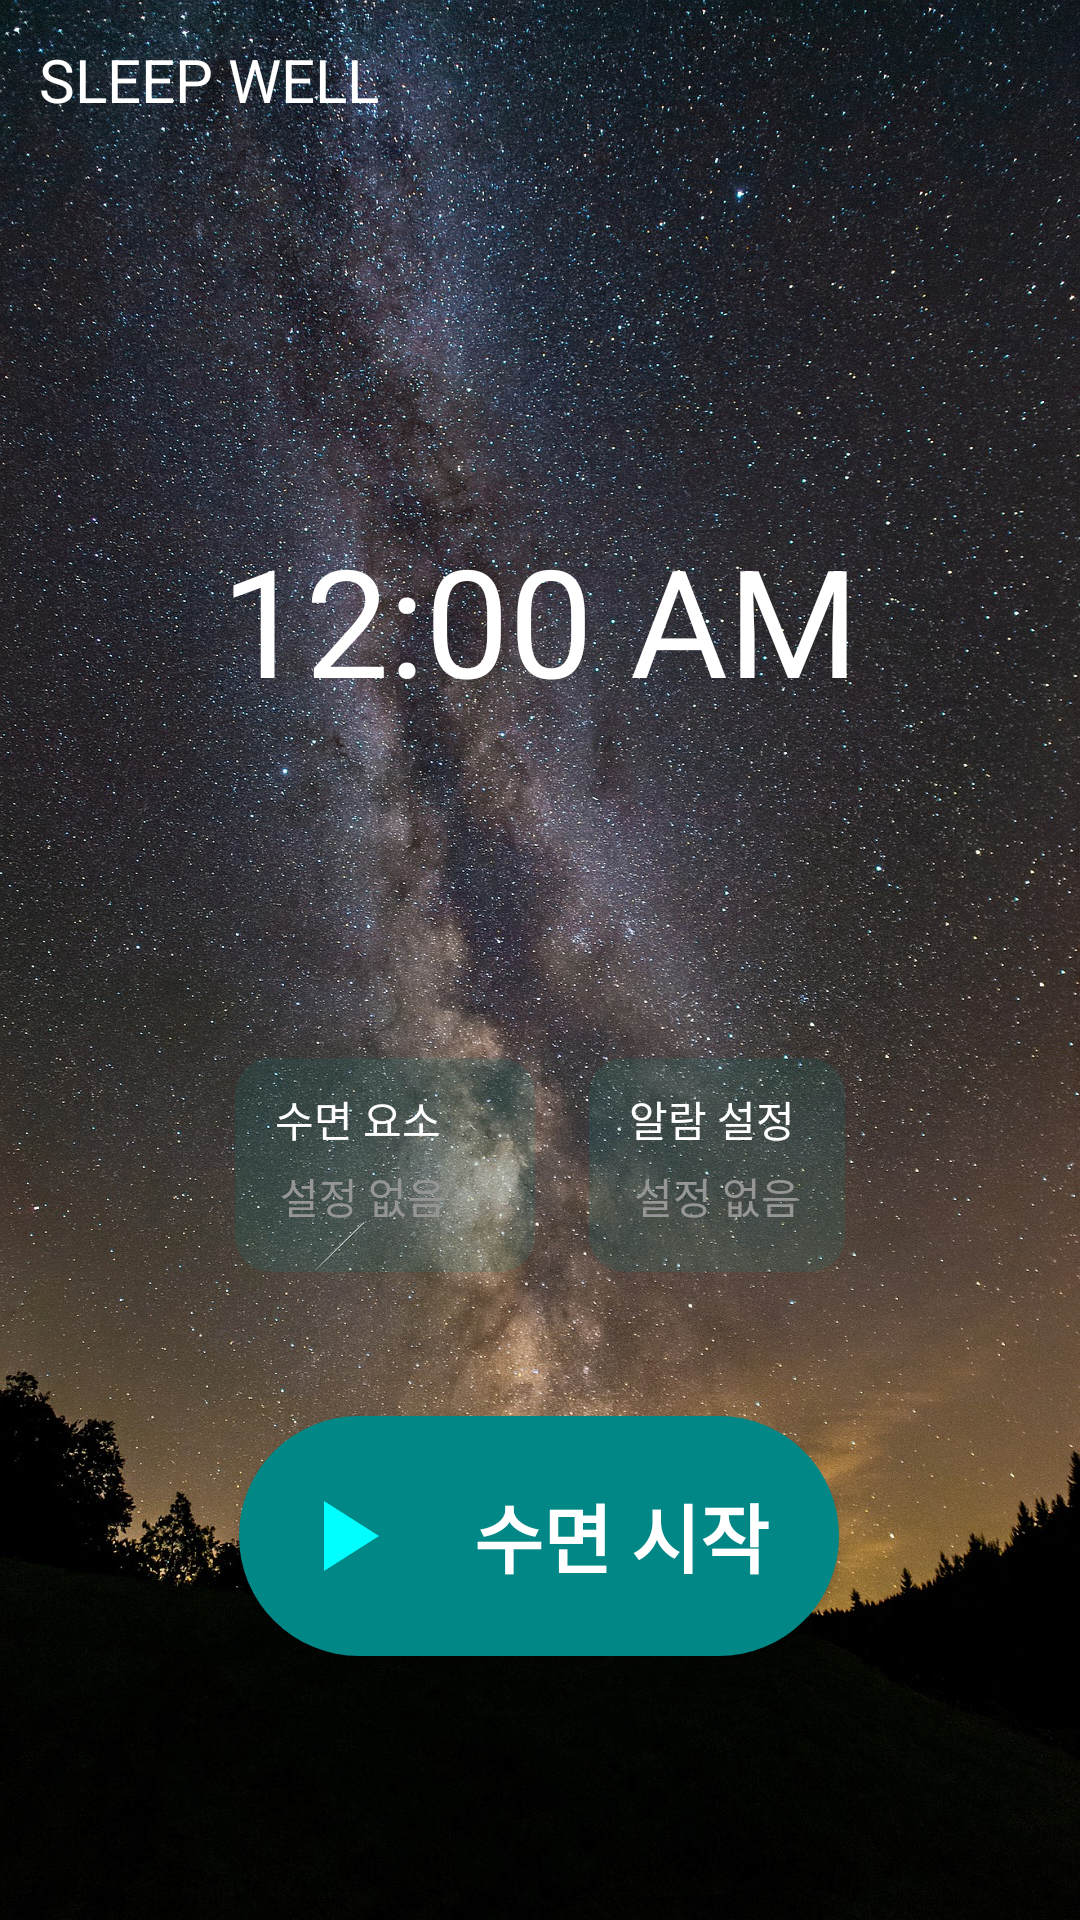

Produce the Android XML layout that renders to this screen, including the resource entries it uses.
<!-- AndroidManifest.xml: application theme Theme.Sleepwell -->
<!-- res/layout/fragment_0.xml -->
<?xml version="1.0" encoding="utf-8"?>
<FrameLayout xmlns:android="http://schemas.android.com/apk/res/android"
    xmlns:app="http://schemas.android.com/apk/res-auto"
    xmlns:tools="http://schemas.android.com/tools"
    android:background="@drawable/oversun"
    android:layout_width="match_parent"
    android:layout_height="match_parent"
    tools:context=".Fragment0"
    android:id="@+id/Fragment0">
    <androidx.constraintlayout.widget.ConstraintLayout
        android:layout_width="match_parent"
        android:layout_height="match_parent">

        <TextView
            app:layout_constraintTop_toTopOf="parent"
            android:layout_width="match_parent"
            android:layout_height="wrap_content"
            android:layout_gravity="left"
            android:text="SLEEP WELL"
            android:textSize="20sp"
            android:textColor="@color/white"
            android:layout_marginTop="8dp"
            android:layout_marginLeft="8dp"
            android:layout_marginRight="8dp"
            android:padding="5dp"
            android:id="@+id/frag0_title"/>

        <DigitalClock
            android:id="@+id/clock"
            android:layout_width="wrap_content"
            android:layout_height="wrap_content"
            android:layout_marginTop="80dp"
            android:textColor="#FFFFFF"
            android:textSize="50dp"
            app:layout_constraintBottom_toTopOf="@+id/alarmbox"
            app:layout_constraintEnd_toEndOf="parent"
            app:layout_constraintStart_toStartOf="parent"
            app:layout_constraintTop_toBottomOf="@id/frag0_title" />

        <LinearLayout
            android:paddingTop="10dp"
            android:paddingBottom="10dp"
            android:paddingLeft="10dp"
            app:layout_constraintTop_toBottomOf="@id/clock"
            app:layout_constraintStart_toStartOf="parent"
            app:layout_constraintEnd_toStartOf="@+id/alarmbox"
            app:layout_constraintBottom_toTopOf="@+id/sleep_btn"
            android:background="@drawable/roundlayout"
            android:layout_marginStart="60dp"
            android:layout_marginTop="65dp"
            android:id="@+id/factorbox"
            android:layout_width="wrap_content"
            android:layout_height="wrap_content"
            android:orientation="vertical">
            <TextView
                android:paddingRight="10dp"
                android:text=" 수면 요소"
                android:drawableLeft="@drawable/ic_baseline_add_24"
                android:textColor="@color/white"
                android:layout_width="wrap_content"
                android:layout_height="wrap_content"/>

            <TextView
                android:id="@+id/factor"
                android:layout_width="90dp"
                android:layout_height="wrap_content"
                android:padding="5dp"
                android:ellipsize="marquee"
                android:singleLine="true"
                android:text="설정 없음"
                android:textColor="#969696" />
        </LinearLayout>

        <LinearLayout
            android:layout_marginTop="65dp"
            android:layout_marginEnd="60dp"
            android:background="@drawable/roundlayout"
            android:id="@+id/alarmbox"
            android:padding="10dp"
            app:layout_constraintEnd_toEndOf="parent"
            app:layout_constraintStart_toEndOf="@+id/factorbox"
            app:layout_constraintTop_toBottomOf="@id/clock"
            app:layout_constraintBottom_toTopOf="@id/sleep_btn"
            android:layout_width="wrap_content"
            android:layout_height="wrap_content"
            android:orientation="vertical">
            <TextView
                android:drawableLeft="@drawable/ic_baseline_access_alarm_24"
                android:text=" 알람 설정"
                android:textColor="@color/white"
                android:layout_width="wrap_content"
                android:layout_height="wrap_content"/>

            <TextView
                android:id="@+id/alarm"
                android:layout_width="wrap_content"
                android:layout_height="wrap_content"
                android:padding="5dp"
                android:text="설정 없음"
                android:textColor="#969696" />
        </LinearLayout>


        <Button
            android:id="@+id/sleep_btn"
            android:layout_width="200dp"
            android:layout_height="80dp"
            android:layout_marginBottom="40dp"
            android:background="@drawable/roundlayout2"
            android:drawableLeft="@drawable/ic_baseline_play_arrow_24"
            android:text="수면 시작"
            android:textColor="#ffffff"
            android:textSize="25dp"
            android:textStyle="bold"
            android:paddingLeft="15dp"
            app:layout_constraintHorizontal_bias="0.497"
            app:layout_constraintBottom_toBottomOf="parent"
            app:layout_constraintEnd_toEndOf="parent"
            app:layout_constraintStart_toStartOf="parent"
            app:layout_constraintTop_toBottomOf="@id/alarmbox"></Button>
    </androidx.constraintlayout.widget.ConstraintLayout>
</FrameLayout>
<!-- resources referenced by this layout -->
<resources>
  <color name="background">#3A3E46</color>
  <color name="white">#FFFFFFFF</color>
  <!-- drawable ic_baseline_play_arrow_24 (drawable) -->
  <vector android:height="40dp" android:tint="#00FFFF"
      android:viewportHeight="24" android:viewportWidth="24"
      android:width="40dp" xmlns:android="http://schemas.android.com/apk/res/android">
      <path android:fillColor="@android:color/white" android:pathData="M8,5v14l11,-7z"/>
  </vector>
  <!-- drawable oversun: jpg bitmap (drawable, 1044256 bytes) -->
  <!-- drawable roundlayout (drawable) -->
  <?xml version="1.0" encoding="utf-8"?>
  <shape xmlns:android="http://schemas.android.com/apk/res/android"
      android:padding="10dp"
      android:shape="rectangle" >
      <solid android:color="#22018786" />
      <corners
          android:bottomLeftRadius="12dp"
          android:bottomRightRadius="12dp"
          android:topLeftRadius="12dp"
          android:topRightRadius="12dp" />
  </shape>
  <!-- drawable roundlayout2 (drawable) -->
  <?xml version="1.0" encoding="utf-8"?>
  <shape xmlns:android="http://schemas.android.com/apk/res/android"
      android:padding="10dp"
      android:shape="rectangle" >
      <solid android:color="@color/teal_700" />
      <corners
          android:bottomLeftRadius="40dp"
          android:bottomRightRadius="40dp"
          android:topLeftRadius="40dp"
          android:topRightRadius="40dp" />
  </shape>
  <style name="Theme.Sleepwell" parent="Theme.AppCompat.Light.NoActionBar">
          
          <item name="colorPrimary">@color/teal_200</item>
          <item name="colorPrimaryVariant">@color/black</item>
          <item name="colorOnPrimary">@color/white</item>
          
          <item name="colorSecondary">@color/background0</item>
          <item name="colorOnSecondary">@color/black</item>
          
          <item name="android:statusBarColor" tools:targetApi="l">?attr/colorPrimaryVariant</item>
          
      </style>
  <color name="teal_700">#FF018786</color>
  <color name="teal_200">#FF03DAC5</color>
  <color name="black">#FF000000</color>
  <color name="background0">#55000000</color>
</resources>
